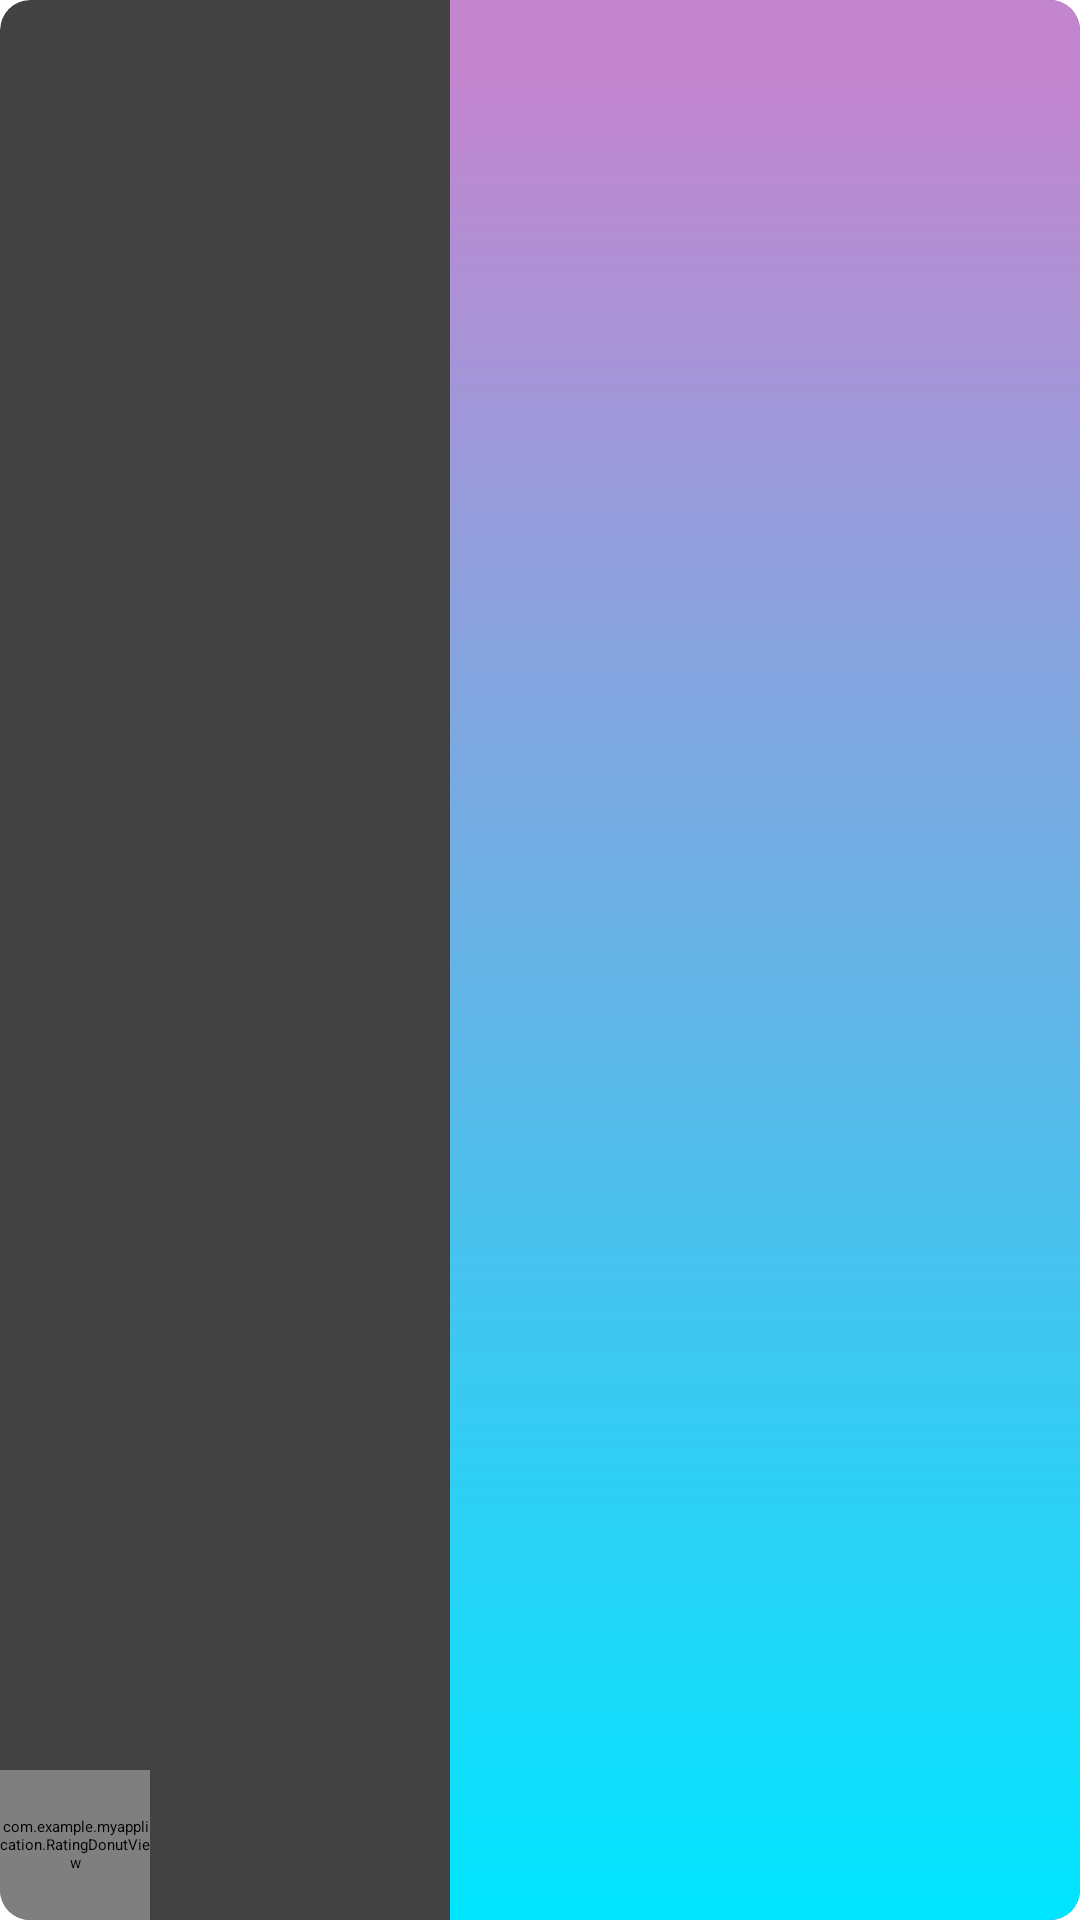

This screen was rendered from an Android layout file. Write that file and the resources it references.
<!-- AndroidManifest.xml: application theme Theme.MyApplication -->
<!-- res/layout/film_item.xml -->
<?xml version="1.0" encoding="utf-8"?>
<androidx.cardview.widget.CardView xmlns:android="http://schemas.android.com/apk/res/android"
    xmlns:app="http://schemas.android.com/apk/res-auto"
    xmlns:tools="http://schemas.android.com/tools"
    android:layout_width="match_parent"
    android:layout_height="150dp"
    android:elevation="1dp"
    app:cardCornerRadius="10dp">

    <com.example.myapplication.RatingDonutView
        android:id="@+id/rating_donut"
        android:layout_width="50dp"
        android:layout_height="50dp"
        android:translationZ="11dp"
        app:stroke="10"
        app:progress="77"
        android:layout_gravity="bottom|left"
        app:layout_constraintTop_toTopOf="parent"
        app:layout_constraintLeft_toLeftOf="parent"
        app:layout_constraintRight_toRightOf="parent"/>

    <androidx.constraintlayout.widget.ConstraintLayout
        android:id="@+id/item_container"
        android:layout_width="match_parent"
        android:layout_height="match_parent">

        <ImageView
            android:id="@+id/poster"
            android:layout_width="150dp"
            android:scaleType="centerCrop"
            android:layout_height="match_parent"
            app:layout_constraintLeft_toLeftOf="parent"
            app:layout_constraintTop_toTopOf="parent"
            tools:src="@tools:sample/avatars" />

        <TextView
            android:id="@+id/title"
            android:layout_width="0dp"
            android:layout_height="wrap_content"
            android:textAlignment="center"
            android:padding="8dp"
            android:shadowColor="@color/black"
            android:background="#C485CF"
            android:shadowRadius="10"
            android:textColor="@color/white"
            android:textAppearance="@style/TextAppearance.AppCompat.Headline"
            app:layout_constraintLeft_toRightOf="@+id/poster"
            app:layout_constraintRight_toRightOf="parent"
            app:layout_constraintTop_toTopOf="parent"
            tools:text="Title" />

        <TextView
            android:id="@+id/description"
            android:layout_width="0dp"
            android:layout_height="0dp"
            android:padding="8dp"
            android:gravity="center_horizontal"
            android:background="@drawable/desc_background"
            app:layout_constraintBottom_toBottomOf="parent"
            app:layout_constraintLeft_toRightOf="@+id/poster"
            app:layout_constraintRight_toRightOf="parent"
            app:layout_constraintTop_toBottomOf="@+id/title"
            tools:text="@tools:sample/lorem/random" />

    </androidx.constraintlayout.widget.ConstraintLayout>
</androidx.cardview.widget.CardView>
<!-- resources referenced by this layout -->
<resources>
  <!-- drawable desc_background (drawable) -->
  <?xml version="1.0" encoding="utf-8"?>
  <shape xmlns:android="http://schemas.android.com/apk/res/android">
      <gradient android:startColor="#00E5FF"
          android:endColor="#C485CF"
          android:angle="90"/>
  </shape>
  <!-- not gathered from this repository: default colours our renderer supplied (Android Studio template values) -->
  <color name="black">#FF000000</color>
  <color name="white">#FFFFFFFF</color>
</resources>
